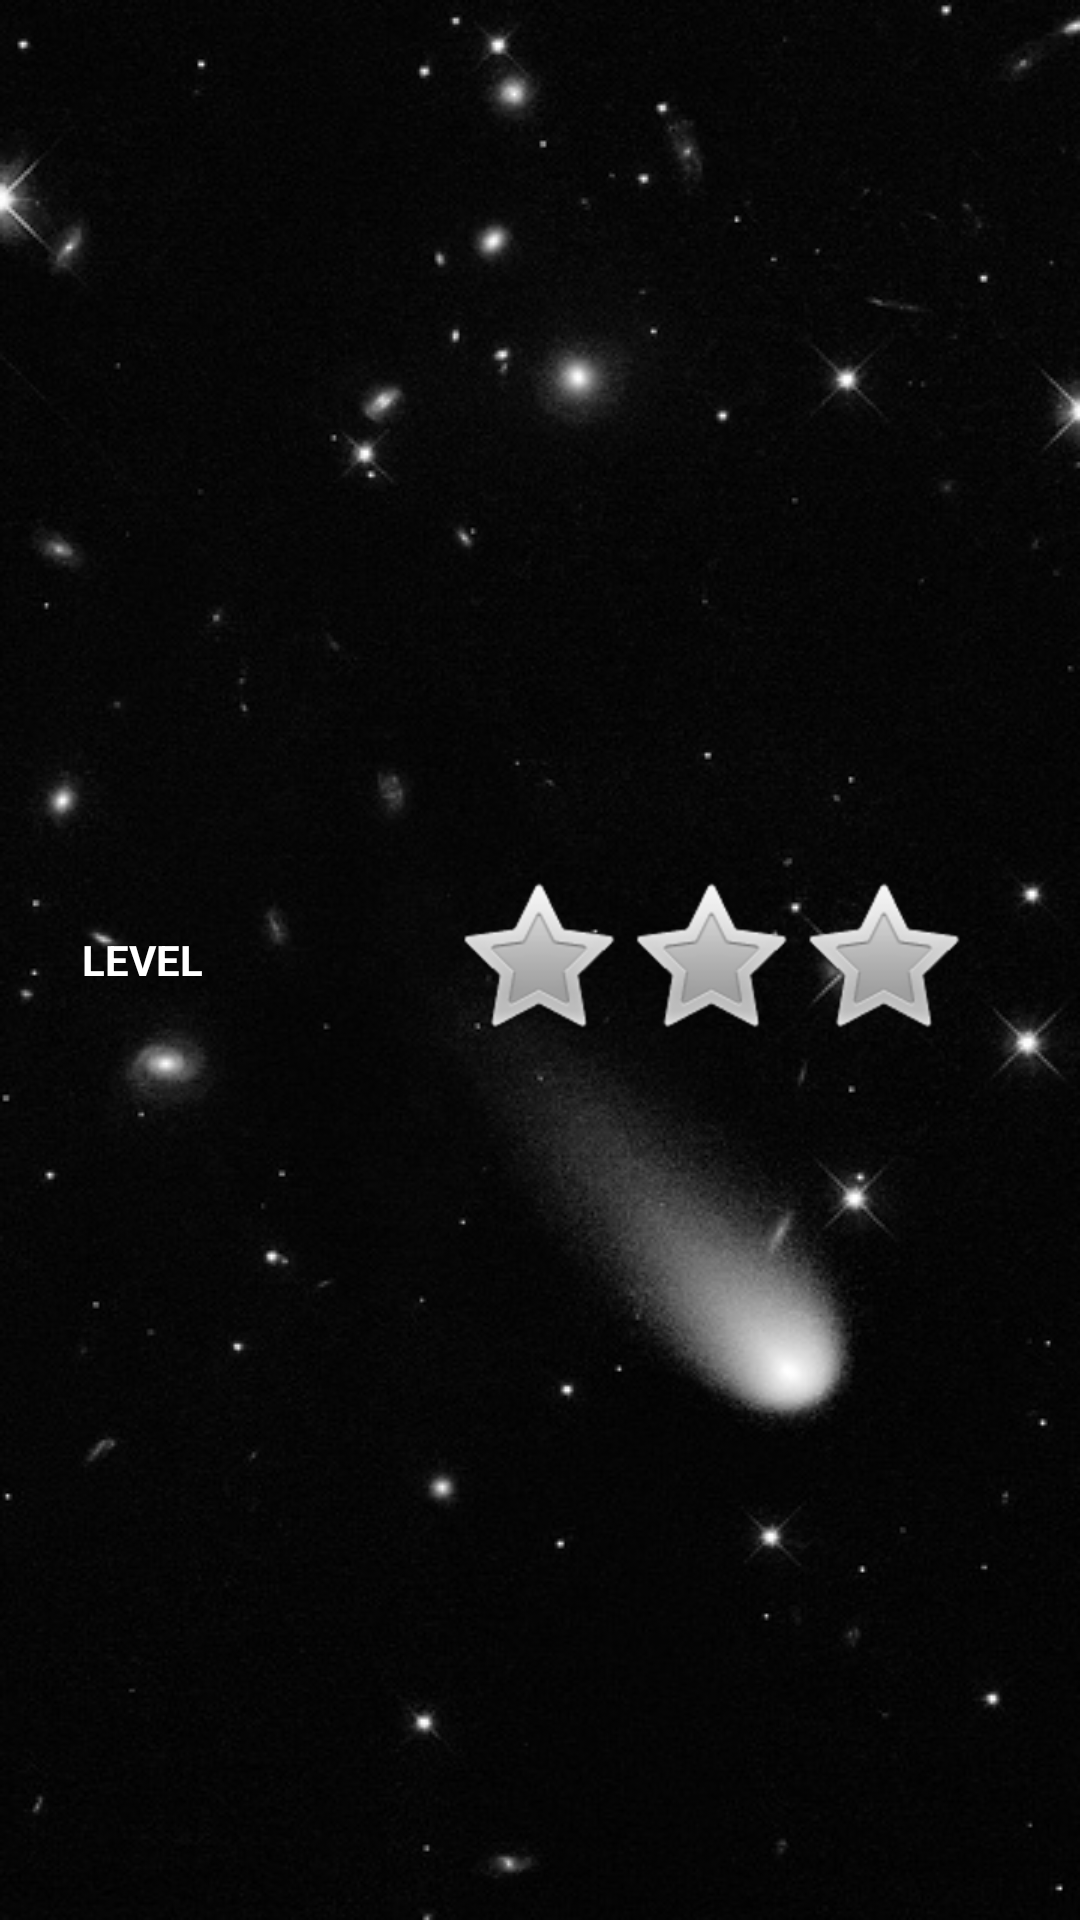

This screen was rendered from an Android layout file. Write that file and the resources it references.
<!-- AndroidManifest.xml: application theme AppTheme -->
<!-- res/layout/level_item.xml -->
<LinearLayout xmlns:android="http://schemas.android.com/apk/res/android"
    android:layout_width="fill_parent"
    android:layout_height="match_parent"
    android:orientation="horizontal">

     <LinearLayout
        android:layout_width="wrap_content"
        android:layout_height="match_parent"
        android:layout_weight="5"
        android:gravity="center" >
    
    	<TextView
        	android:id="@+id/listViewLevel"
        	android:layout_width="0dip"
        	android:layout_height="wrap_content"
        	android:gravity="center"
        	android:text="@string/level"
        	android:layout_weight="5"
        	android:textColor="#FFFFFF"
        	android:textStyle="bold"
        	/>

    	<TextView
        	android:id="@+id/levelName"
        	android:layout_width="wrap_content"
        	android:layout_height="wrap_content"
        	android:gravity="center"
        	android:text="@string/blank"
        	android:layout_weight="1"
        	android:textColor="#FFFFFF"
        	android:textStyle="bold" />
    
    </LinearLayout>
    
    
    <LinearLayout
        android:layout_width="wrap_content"
        android:layout_height="match_parent"
        android:layout_weight="5"
        android:gravity="center" >

    	<RatingBar
        	android:id="@+id/starsPerLevel"
        	android:layout_width="wrap_content"
        	android:layout_height="wrap_content"
        	android:isIndicator="true"
        	android:numStars="3" 
        	/>
    </LinearLayout>
       
    

</LinearLayout>
<!-- resources referenced by this layout -->
<resources>
  <string name="blank"> </string>
  <string name="level">  LEVEL </string>
  <style name="AppTheme" parent="AppBaseTheme">
          
           <item name="android:windowNoTitle">true</item>
           <item name="android:windowBackground">@drawable/level_select</item>
      </style>
  <style name="AppBaseTheme" parent="android:Theme.NoTitleBar.Fullscreen">
          
      </style>
  <!-- drawable level_select: png bitmap (drawable-mdpi, 131551 bytes) -->
</resources>
